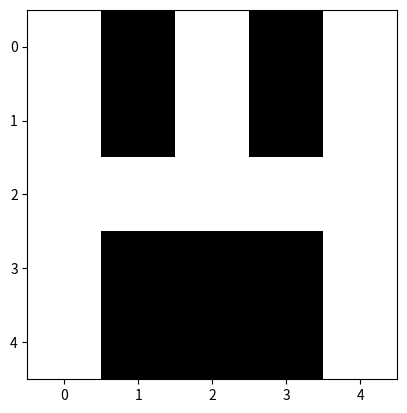

Generate this figure with matplotlib:
import matplotlib.pyplot as plt
import matplotlib

pallete=["#000000","#FFFFFF"]

arr=[[1,0,1,0,1],
     [1,0,1,0,1],
     [1,1,1,1,1],
     [1,0,0,0,1],
     [1,0,0,0,1]]

plt.imshow(arr, cmap=matplotlib.colors.ListedColormap(pallete));
plt.show()